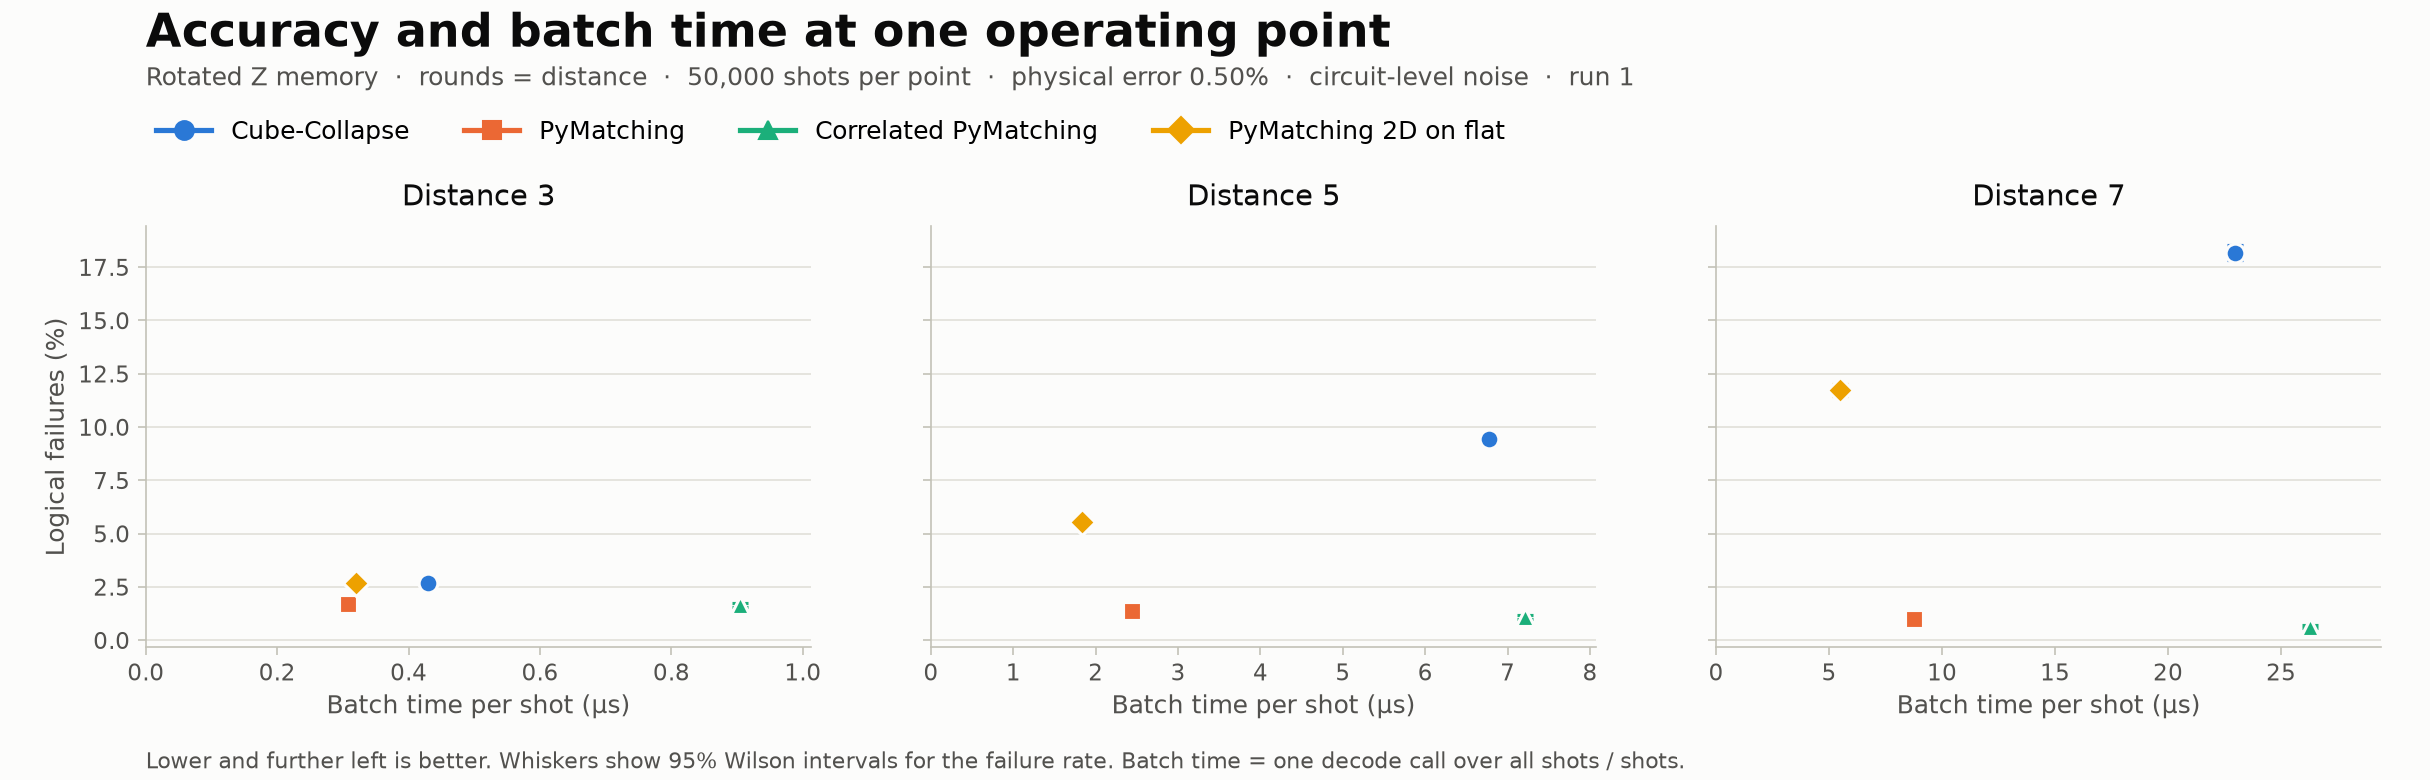

Source data for this figure (header and first rows):
decoder, distance, rounds, p, shots, failures, ler, ler_low, ler_high, us_per_shot
Cube-Collapse, 3, 3, 0.005, 50000, 1338, 0.02676, 0.02538, 0.02821, 0.4299
PyMatching, 3, 3, 0.005, 50000, 852, 0.01704, 0.01594, 0.01821, 0.3083
Correlated PyMatching, 3, 3, 0.005, 50000, 824, 0.01648, 0.0154, 0.01763, 0.9041
PyMatching 2D on flat, 3, 3, 0.005, 50000, 1338, 0.02676, 0.02538, 0.02821, 0.3193
Cube-Collapse, 5, 5, 0.005, 50000, 4718, 0.09436, 0.09183, 0.09695, 6.772
PyMatching, 5, 5, 0.005, 50000, 692, 0.01384, 0.01285, 0.0149, 2.439
Correlated PyMatching, 5, 5, 0.005, 50000, 537, 0.01074, 0.009873, 0.01168, 7.211
PyMatching 2D on flat, 5, 5, 0.005, 50000, 2778, 0.05556, 0.05359, 0.0576, 1.838
Cube-Collapse, 7, 7, 0.005, 50000, 9092, 0.1818, 0.1785, 0.1852, 22.95
PyMatching, 7, 7, 0.005, 50000, 505, 0.0101, 0.00926, 0.01101, 8.764
Correlated PyMatching, 7, 7, 0.005, 50000, 314, 0.00628, 0.005624, 0.007011, 26.28
PyMatching 2D on flat, 7, 7, 0.005, 50000, 5867, 0.1173, 0.1145, 0.1202, 5.506
